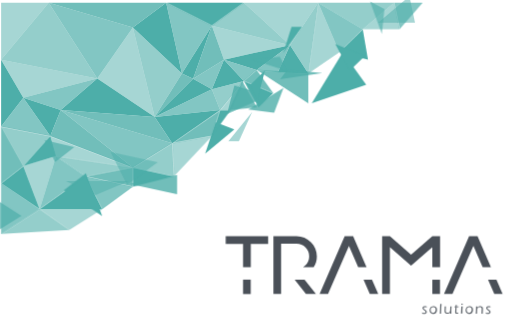
t = 0.00 s
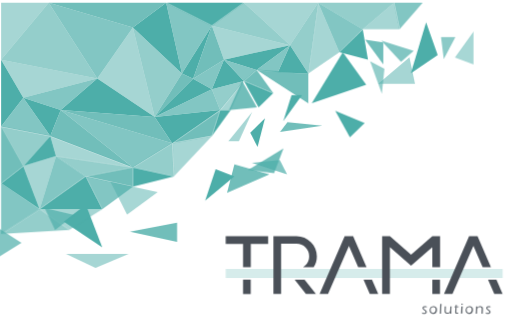
t = 1.00 s
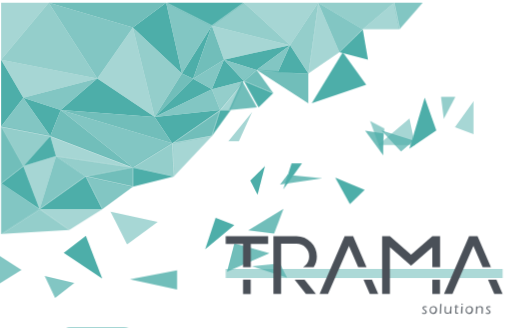
t = 2.00 s
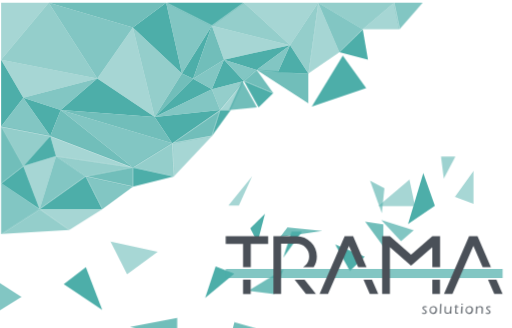
t = 3.00 s
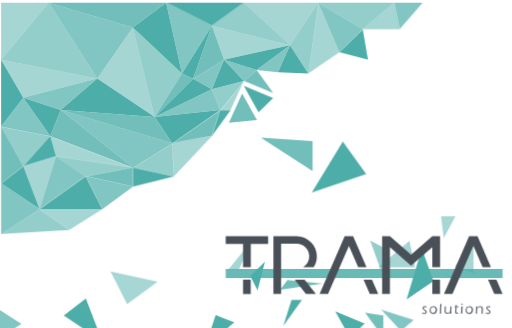
t = 4.00 s
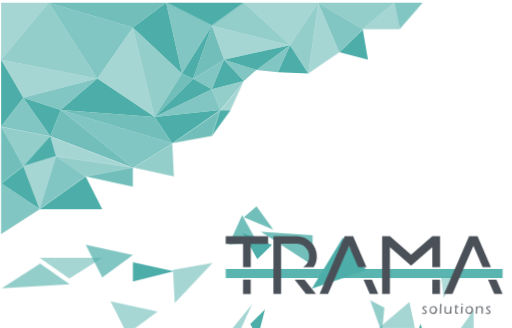
t = 5.00 s

The animated SVG that drew these frames (rendered in a browser with its animation timeline set to each time). Animation: 68 CSS @keyframes rules; one cycle of 6.00 s, repeats indefinitely.

<svg version="1.1" id="el_zJgQno11C" xmlns="http://www.w3.org/2000/svg" xmlns:xlink="http://www.w3.org/1999/xlink" x="0px" y="0px" viewBox="0 0 600 384" style="enable-background:new 0 0 600 384;" xml:space="preserve"><style>@-webkit-keyframes el_txWBNfq8roX_9_-ROWvLe_Animation{75.56%{-webkit-transform: translate(0px, 0px) translate(0px, 0px) translate(0px, 0px);transform: translate(0px, 0px) translate(0px, 0px) translate(0px, 0px);}100%{-webkit-transform: translate(0px, 0px) translate(0px, 0px) translate(2px, 200px);transform: translate(0px, 0px) translate(0px, 0px) translate(2px, 200px);}0%{-webkit-transform: translate(0px, 0px) translate(0px, 0px) translate(0px, 0px);transform: translate(0px, 0px) translate(0px, 0px) translate(0px, 0px);}}@keyframes el_txWBNfq8roX_9_-ROWvLe_Animation{75.56%{-webkit-transform: translate(0px, 0px) translate(0px, 0px) translate(0px, 0px);transform: translate(0px, 0px) translate(0px, 0px) translate(0px, 0px);}100%{-webkit-transform: translate(0px, 0px) translate(0px, 0px) translate(2px, 200px);transform: translate(0px, 0px) translate(0px, 0px) translate(2px, 200px);}0%{-webkit-transform: translate(0px, 0px) translate(0px, 0px) translate(0px, 0px);transform: translate(0px, 0px) translate(0px, 0px) translate(0px, 0px);}}@-webkit-keyframes el_z1z-SKY2wRO_Cs0y3u6jl_Animation{70%{-webkit-transform: translate(0px, 0px) translate(0px, 0px) translate(0px, 0px);transform: translate(0px, 0px) translate(0px, 0px) translate(0px, 0px);}73.33%{-webkit-transform: translate(0px, 0px) translate(0px, 0px) translate(0px, 1px);transform: translate(0px, 0px) translate(0px, 0px) translate(0px, 1px);}100%{-webkit-transform: translate(0px, 0px) translate(0px, 0px) translate(0px, 150px);transform: translate(0px, 0px) translate(0px, 0px) translate(0px, 150px);}0%{-webkit-transform: translate(0px, 0px) translate(0px, 0px) translate(0px, 0px);transform: translate(0px, 0px) translate(0px, 0px) translate(0px, 0px);}}@keyframes el_z1z-SKY2wRO_Cs0y3u6jl_Animation{70%{-webkit-transform: translate(0px, 0px) translate(0px, 0px) translate(0px, 0px);transform: translate(0px, 0px) translate(0px, 0px) translate(0px, 0px);}73.33%{-webkit-transform: translate(0px, 0px) translate(0px, 0px) translate(0px, 1px);transform: translate(0px, 0px) translate(0px, 0px) translate(0px, 1px);}100%{-webkit-transform: translate(0px, 0px) translate(0px, 0px) translate(0px, 150px);transform: translate(0px, 0px) translate(0px, 0px) translate(0px, 150px);}0%{-webkit-transform: translate(0px, 0px) translate(0px, 0px) translate(0px, 0px);transform: translate(0px, 0px) translate(0px, 0px) translate(0px, 0px);}}@-webkit-keyframes el_KOC9d-tteBs_t-Lbtt8da_Animation{72.22%{-webkit-transform: translate(0px, 0px) translate(0px, 0px) translate(0px, 0px);transform: translate(0px, 0px) translate(0px, 0px) translate(0px, 0px);}100%{-webkit-transform: translate(0px, 0px) translate(0px, 0px) translate(0px, 200px);transform: translate(0px, 0px) translate(0px, 0px) translate(0px, 200px);}0%{-webkit-transform: translate(0px, 0px) translate(0px, 0px) translate(0px, 0px);transform: translate(0px, 0px) translate(0px, 0px) translate(0px, 0px);}}@keyframes el_KOC9d-tteBs_t-Lbtt8da_Animation{72.22%{-webkit-transform: translate(0px, 0px) translate(0px, 0px) translate(0px, 0px);transform: translate(0px, 0px) translate(0px, 0px) translate(0px, 0px);}100%{-webkit-transform: translate(0px, 0px) translate(0px, 0px) translate(0px, 200px);transform: translate(0px, 0px) translate(0px, 0px) translate(0px, 200px);}0%{-webkit-transform: translate(0px, 0px) translate(0px, 0px) translate(0px, 0px);transform: translate(0px, 0px) translate(0px, 0px) translate(0px, 0px);}}@-webkit-keyframes el_n97iEUnjyyf_r0u6_dMBo_Animation{70%{-webkit-transform: translate(0px, 0px) translate(0px, 0px) translate(0px, 0px);transform: translate(0px, 0px) translate(0px, 0px) translate(0px, 0px);}100%{-webkit-transform: translate(0px, 0px) translate(0px, 0px) translate(0px, 250px);transform: translate(0px, 0px) translate(0px, 0px) translate(0px, 250px);}0%{-webkit-transform: translate(0px, 0px) translate(0px, 0px) translate(0px, 0px);transform: translate(0px, 0px) translate(0px, 0px) translate(0px, 0px);}}@keyframes el_n97iEUnjyyf_r0u6_dMBo_Animation{70%{-webkit-transform: translate(0px, 0px) translate(0px, 0px) translate(0px, 0px);transform: translate(0px, 0px) translate(0px, 0px) translate(0px, 0px);}100%{-webkit-transform: translate(0px, 0px) translate(0px, 0px) translate(0px, 250px);transform: translate(0px, 0px) translate(0px, 0px) translate(0px, 250px);}0%{-webkit-transform: translate(0px, 0px) translate(0px, 0px) translate(0px, 0px);transform: translate(0px, 0px) translate(0px, 0px) translate(0px, 0px);}}@-webkit-keyframes el_m_777JBygAN_le0ME86H7_Animation{68.89%{-webkit-transform: translate(0px, 0px) translate(0px, 0px) translate(0px, 0px);transform: translate(0px, 0px) translate(0px, 0px) translate(0px, 0px);}100%{-webkit-transform: translate(0px, 0px) translate(0px, 0px) translate(2px, 320px);transform: translate(0px, 0px) translate(0px, 0px) translate(2px, 320px);}0%{-webkit-transform: translate(0px, 0px) translate(0px, 0px) translate(0px, 0px);transform: translate(0px, 0px) translate(0px, 0px) translate(0px, 0px);}}@keyframes el_m_777JBygAN_le0ME86H7_Animation{68.89%{-webkit-transform: translate(0px, 0px) translate(0px, 0px) translate(0px, 0px);transform: translate(0px, 0px) translate(0px, 0px) translate(0px, 0px);}100%{-webkit-transform: translate(0px, 0px) translate(0px, 0px) translate(2px, 320px);transform: translate(0px, 0px) translate(0px, 0px) translate(2px, 320px);}0%{-webkit-transform: translate(0px, 0px) translate(0px, 0px) translate(0px, 0px);transform: translate(0px, 0px) translate(0px, 0px) translate(0px, 0px);}}@-webkit-keyframes el_IEjgaHY8vfV_nijWeQEJj_Animation{66.67%{-webkit-transform: translate(0px, 0px) translate(0px, 0px) translate(0px, 0px);transform: translate(0px, 0px) translate(0px, 0px) translate(0px, 0px);}100%{-webkit-transform: translate(0px, 0px) translate(0px, 0px) translate(0px, 320px);transform: translate(0px, 0px) translate(0px, 0px) translate(0px, 320px);}0%{-webkit-transform: translate(0px, 0px) translate(0px, 0px) translate(0px, 0px);transform: translate(0px, 0px) translate(0px, 0px) translate(0px, 0px);}}@keyframes el_IEjgaHY8vfV_nijWeQEJj_Animation{66.67%{-webkit-transform: translate(0px, 0px) translate(0px, 0px) translate(0px, 0px);transform: translate(0px, 0px) translate(0px, 0px) translate(0px, 0px);}100%{-webkit-transform: translate(0px, 0px) translate(0px, 0px) translate(0px, 320px);transform: translate(0px, 0px) translate(0px, 0px) translate(0px, 320px);}0%{-webkit-transform: translate(0px, 0px) translate(0px, 0px) translate(0px, 0px);transform: translate(0px, 0px) translate(0px, 0px) translate(0px, 0px);}}@-webkit-keyframes el_-VjTxGTsWUu_sh5L67rAD_Animation{66.11%{-webkit-transform: translate(0px, 0px) translate(0px, 0px) translate(0px, 0px);transform: translate(0px, 0px) translate(0px, 0px) translate(0px, 0px);}100%{-webkit-transform: translate(0px, 0px) translate(0px, 0px) translate(-3px, 350px);transform: translate(0px, 0px) translate(0px, 0px) translate(-3px, 350px);}0%{-webkit-transform: translate(0px, 0px) translate(0px, 0px) translate(0px, 0px);transform: translate(0px, 0px) translate(0px, 0px) translate(0px, 0px);}}@keyframes el_-VjTxGTsWUu_sh5L67rAD_Animation{66.11%{-webkit-transform: translate(0px, 0px) translate(0px, 0px) translate(0px, 0px);transform: translate(0px, 0px) translate(0px, 0px) translate(0px, 0px);}100%{-webkit-transform: translate(0px, 0px) translate(0px, 0px) translate(-3px, 350px);transform: translate(0px, 0px) translate(0px, 0px) translate(-3px, 350px);}0%{-webkit-transform: translate(0px, 0px) translate(0px, 0px) translate(0px, 0px);transform: translate(0px, 0px) translate(0px, 0px) translate(0px, 0px);}}@-webkit-keyframes el_XLuRumSoBK2_a9nZeVzfh_Animation{65%{-webkit-transform: translate(0px, 0px) translate(0px, 0px) translate(-2px, 0px);transform: translate(0px, 0px) translate(0px, 0px) translate(-2px, 0px);}66.11%{-webkit-transform: translate(0px, 0px) translate(0px, 0px) translate(-2px, 10px);transform: translate(0px, 0px) translate(0px, 0px) translate(-2px, 10px);}100%{-webkit-transform: translate(0px, 0px) translate(0px, 0px) translate(-2px, 300px);transform: translate(0px, 0px) translate(0px, 0px) translate(-2px, 300px);}0%{-webkit-transform: translate(0px, 0px) translate(0px, 0px) translate(-2px, 0px);transform: translate(0px, 0px) translate(0px, 0px) translate(-2px, 0px);}}@keyframes el_XLuRumSoBK2_a9nZeVzfh_Animation{65%{-webkit-transform: translate(0px, 0px) translate(0px, 0px) translate(-2px, 0px);transform: translate(0px, 0px) translate(0px, 0px) translate(-2px, 0px);}66.11%{-webkit-transform: translate(0px, 0px) translate(0px, 0px) translate(-2px, 10px);transform: translate(0px, 0px) translate(0px, 0px) translate(-2px, 10px);}100%{-webkit-transform: translate(0px, 0px) translate(0px, 0px) translate(-2px, 300px);transform: translate(0px, 0px) translate(0px, 0px) translate(-2px, 300px);}0%{-webkit-transform: translate(0px, 0px) translate(0px, 0px) translate(-2px, 0px);transform: translate(0px, 0px) translate(0px, 0px) translate(-2px, 0px);}}@-webkit-keyframes el_pI_3hT7VCCs_DnAE8_cu0_Animation{54.44%{-webkit-transform: translate(0px, 0px) translate(0px, 0px) translate(0px, 0px);transform: translate(0px, 0px) translate(0px, 0px) translate(0px, 0px);}55.56%{-webkit-transform: translate(0px, 0px) translate(0px, 0px) translate(5px, 6px);transform: translate(0px, 0px) translate(0px, 0px) translate(5px, 6px);}100%{-webkit-transform: translate(0px, 0px) translate(0px, 0px) translate(5px, 300px);transform: translate(0px, 0px) translate(0px, 0px) translate(5px, 300px);}0%{-webkit-transform: translate(0px, 0px) translate(0px, 0px) translate(0px, 0px);transform: translate(0px, 0px) translate(0px, 0px) translate(0px, 0px);}}@keyframes el_pI_3hT7VCCs_DnAE8_cu0_Animation{54.44%{-webkit-transform: translate(0px, 0px) translate(0px, 0px) translate(0px, 0px);transform: translate(0px, 0px) translate(0px, 0px) translate(0px, 0px);}55.56%{-webkit-transform: translate(0px, 0px) translate(0px, 0px) translate(5px, 6px);transform: translate(0px, 0px) translate(0px, 0px) translate(5px, 6px);}100%{-webkit-transform: translate(0px, 0px) translate(0px, 0px) translate(5px, 300px);transform: translate(0px, 0px) translate(0px, 0px) translate(5px, 300px);}0%{-webkit-transform: translate(0px, 0px) translate(0px, 0px) translate(0px, 0px);transform: translate(0px, 0px) translate(0px, 0px) translate(0px, 0px);}}@-webkit-keyframes el_iobGAHCeNaQ_QeDrdHqmY_Animation{33.33%{-webkit-transform: translate(0px, 0px) translate(0px, 0px) translate(0px, 0px);transform: translate(0px, 0px) translate(0px, 0px) translate(0px, 0px);}55.00%{-webkit-transform: translate(0px, 0px) translate(0px, 0px) translate(0px, 98px);transform: translate(0px, 0px) translate(0px, 0px) translate(0px, 98px);}100%{-webkit-transform: translate(0px, 0px) translate(0px, 0px) translate(0px, 300px);transform: translate(0px, 0px) translate(0px, 0px) translate(0px, 300px);}0%{-webkit-transform: translate(0px, 0px) translate(0px, 0px) translate(0px, 0px);transform: translate(0px, 0px) translate(0px, 0px) translate(0px, 0px);}}@keyframes el_iobGAHCeNaQ_QeDrdHqmY_Animation{33.33%{-webkit-transform: translate(0px, 0px) translate(0px, 0px) translate(0px, 0px);transform: translate(0px, 0px) translate(0px, 0px) translate(0px, 0px);}55.00%{-webkit-transform: translate(0px, 0px) translate(0px, 0px) translate(0px, 98px);transform: translate(0px, 0px) translate(0px, 0px) translate(0px, 98px);}100%{-webkit-transform: translate(0px, 0px) translate(0px, 0px) translate(0px, 300px);transform: translate(0px, 0px) translate(0px, 0px) translate(0px, 300px);}0%{-webkit-transform: translate(0px, 0px) translate(0px, 0px) translate(0px, 0px);transform: translate(0px, 0px) translate(0px, 0px) translate(0px, 0px);}}@-webkit-keyframes el_teL4iZHDIuU_Yd-SVFwbm_Animation{47.78%{-webkit-transform: translate(0px, 0px) translate(0px, 0px) translate(4px, 0px);transform: translate(0px, 0px) translate(0px, 0px) translate(4px, 0px);}50.56%{-webkit-transform: translate(0px, 0px) translate(0px, 0px) translate(4px, 5px);transform: translate(0px, 0px) translate(0px, 0px) translate(4px, 5px);}52.22%{-webkit-transform: translate(0px, 0px) translate(0px, 0px) translate(4px, 7px);transform: translate(0px, 0px) translate(0px, 0px) translate(4px, 7px);}100%{-webkit-transform: translate(0px, 0px) translate(0px, 0px) translate(4px, 330px);transform: translate(0px, 0px) translate(0px, 0px) translate(4px, 330px);}0%{-webkit-transform: translate(0px, 0px) translate(0px, 0px) translate(4px, 0px);transform: translate(0px, 0px) translate(0px, 0px) translate(4px, 0px);}}@keyframes el_teL4iZHDIuU_Yd-SVFwbm_Animation{47.78%{-webkit-transform: translate(0px, 0px) translate(0px, 0px) translate(4px, 0px);transform: translate(0px, 0px) translate(0px, 0px) translate(4px, 0px);}50.56%{-webkit-transform: translate(0px, 0px) translate(0px, 0px) translate(4px, 5px);transform: translate(0px, 0px) translate(0px, 0px) translate(4px, 5px);}52.22%{-webkit-transform: translate(0px, 0px) translate(0px, 0px) translate(4px, 7px);transform: translate(0px, 0px) translate(0px, 0px) translate(4px, 7px);}100%{-webkit-transform: translate(0px, 0px) translate(0px, 0px) translate(4px, 330px);transform: translate(0px, 0px) translate(0px, 0px) translate(4px, 330px);}0%{-webkit-transform: translate(0px, 0px) translate(0px, 0px) translate(4px, 0px);transform: translate(0px, 0px) translate(0px, 0px) translate(4px, 0px);}}@-webkit-keyframes el_bQEySYTygPD_54etswde4_Animation{0%{-webkit-transform: translate(0px, 0px) translate(0px, 0px) translate(0px, -250px);transform: translate(0px, 0px) translate(0px, 0px) translate(0px, -250px);}100%{-webkit-transform: translate(0px, 0px) translate(0px, 0px) translate(0px, 390px);transform: translate(0px, 0px) translate(0px, 0px) translate(0px, 390px);}}@keyframes el_bQEySYTygPD_54etswde4_Animation{0%{-webkit-transform: translate(0px, 0px) translate(0px, 0px) translate(0px, -250px);transform: translate(0px, 0px) translate(0px, 0px) translate(0px, -250px);}100%{-webkit-transform: translate(0px, 0px) translate(0px, 0px) translate(0px, 390px);transform: translate(0px, 0px) translate(0px, 0px) translate(0px, 390px);}}@-webkit-keyframes el_7ceGmbhwqma_nihssDnMD_Animation{0%{-webkit-transform: translate(0px, 0px) translate(0px, 0px) translate(0px, -200px);transform: translate(0px, 0px) translate(0px, 0px) translate(0px, -200px);}87.22%{-webkit-transform: translate(0px, 0px) translate(0px, 0px) translate(0px, 350px);transform: translate(0px, 0px) translate(0px, 0px) translate(0px, 350px);}100%{-webkit-transform: translate(0px, 0px) translate(0px, 0px) translate(0px, 350px);transform: translate(0px, 0px) translate(0px, 0px) translate(0px, 350px);}}@keyframes el_7ceGmbhwqma_nihssDnMD_Animation{0%{-webkit-transform: translate(0px, 0px) translate(0px, 0px) translate(0px, -200px);transform: translate(0px, 0px) translate(0px, 0px) translate(0px, -200px);}87.22%{-webkit-transform: translate(0px, 0px) translate(0px, 0px) translate(0px, 350px);transform: translate(0px, 0px) translate(0px, 0px) translate(0px, 350px);}100%{-webkit-transform: translate(0px, 0px) translate(0px, 0px) translate(0px, 350px);transform: translate(0px, 0px) translate(0px, 0px) translate(0px, 350px);}}@-webkit-keyframes el_CWGDA2okq1z_CxrsVf-7i_Animation{0%{-webkit-transform: translate(0px, 0px) translate(0px, 0px) translate(-30px, -160px);transform: translate(0px, 0px) translate(0px, 0px) translate(-30px, -160px);}100%{-webkit-transform: translate(0px, 0px) translate(0px, 0px) translate(-30px, 320px);transform: translate(0px, 0px) translate(0px, 0px) translate(-30px, 320px);}}@keyframes el_CWGDA2okq1z_CxrsVf-7i_Animation{0%{-webkit-transform: translate(0px, 0px) translate(0px, 0px) translate(-30px, -160px);transform: translate(0px, 0px) translate(0px, 0px) translate(-30px, -160px);}100%{-webkit-transform: translate(0px, 0px) translate(0px, 0px) translate(-30px, 320px);transform: translate(0px, 0px) translate(0px, 0px) translate(-30px, 320px);}}@-webkit-keyframes el_17C1-IUYHIy_d40z-AhvX_Animation{0%{-webkit-transform: translate(0px, 0px) translate(0px, 0px) translate(-100px, -130px);transform: translate(0px, 0px) translate(0px, 0px) translate(-100px, -130px);}81.67%{-webkit-transform: translate(0px, 0px) translate(0px, 0px) translate(-100px, 260px);transform: translate(0px, 0px) translate(0px, 0px) translate(-100px, 260px);}100%{-webkit-transform: translate(0px, 0px) translate(0px, 0px) translate(-100px, 260px);transform: translate(0px, 0px) translate(0px, 0px) translate(-100px, 260px);}}@keyframes el_17C1-IUYHIy_d40z-AhvX_Animation{0%{-webkit-transform: translate(0px, 0px) translate(0px, 0px) translate(-100px, -130px);transform: translate(0px, 0px) translate(0px, 0px) translate(-100px, -130px);}81.67%{-webkit-transform: translate(0px, 0px) translate(0px, 0px) translate(-100px, 260px);transform: translate(0px, 0px) translate(0px, 0px) translate(-100px, 260px);}100%{-webkit-transform: translate(0px, 0px) translate(0px, 0px) translate(-100px, 260px);transform: translate(0px, 0px) translate(0px, 0px) translate(-100px, 260px);}}@-webkit-keyframes el_z--AeC30sht_gf2-60xnL_Animation{0%{-webkit-transform: translate(0px, 0px) translate(0px, 0px) translate(0px, -120px);transform: translate(0px, 0px) translate(0px, 0px) translate(0px, -120px);}72.22%{-webkit-transform: translate(0px, 0px) translate(0px, 0px) translate(0px, 250px);transform: translate(0px, 0px) translate(0px, 0px) translate(0px, 250px);}100%{-webkit-transform: translate(0px, 0px) translate(0px, 0px) translate(0px, 250px);transform: translate(0px, 0px) translate(0px, 0px) translate(0px, 250px);}}@keyframes el_z--AeC30sht_gf2-60xnL_Animation{0%{-webkit-transform: translate(0px, 0px) translate(0px, 0px) translate(0px, -120px);transform: translate(0px, 0px) translate(0px, 0px) translate(0px, -120px);}72.22%{-webkit-transform: translate(0px, 0px) translate(0px, 0px) translate(0px, 250px);transform: translate(0px, 0px) translate(0px, 0px) translate(0px, 250px);}100%{-webkit-transform: translate(0px, 0px) translate(0px, 0px) translate(0px, 250px);transform: translate(0px, 0px) translate(0px, 0px) translate(0px, 250px);}}@-webkit-keyframes el_SbjsoweaEA1_2jCMxpdgM_Animation{0%{-webkit-transform: translate(0px, 0px) translate(0px, 0px) translate(-60px, -60px);transform: translate(0px, 0px) translate(0px, 0px) translate(-60px, -60px);}92.22%{-webkit-transform: translate(0px, 0px) translate(0px, 0px) translate(-60px, 250px);transform: translate(0px, 0px) translate(0px, 0px) translate(-60px, 250px);}100%{-webkit-transform: translate(0px, 0px) translate(0px, 0px) translate(-60px, 250px);transform: translate(0px, 0px) translate(0px, 0px) translate(-60px, 250px);}}@keyframes el_SbjsoweaEA1_2jCMxpdgM_Animation{0%{-webkit-transform: translate(0px, 0px) translate(0px, 0px) translate(-60px, -60px);transform: translate(0px, 0px) translate(0px, 0px) translate(-60px, -60px);}92.22%{-webkit-transform: translate(0px, 0px) translate(0px, 0px) translate(-60px, 250px);transform: translate(0px, 0px) translate(0px, 0px) translate(-60px, 250px);}100%{-webkit-transform: translate(0px, 0px) translate(0px, 0px) translate(-60px, 250px);transform: translate(0px, 0px) translate(0px, 0px) translate(-60px, 250px);}}@-webkit-keyframes el_4n99zEqjdag_iIn-snQiX_Animation{0%{-webkit-transform: translate(0px, 0px) translate(0px, 0px) translate(0px, -120px);transform: translate(0px, 0px) translate(0px, 0px) translate(0px, -120px);}57.78%{-webkit-transform: translate(0px, 0px) translate(0px, 0px) translate(0px, 300px);transform: translate(0px, 0px) translate(0px, 0px) translate(0px, 300px);}100%{-webkit-transform: translate(0px, 0px) translate(0px, 0px) translate(0px, 300px);transform: translate(0px, 0px) translate(0px, 0px) translate(0px, 300px);}}@keyframes el_4n99zEqjdag_iIn-snQiX_Animation{0%{-webkit-transform: translate(0px, 0px) translate(0px, 0px) translate(0px, -120px);transform: translate(0px, 0px) translate(0px, 0px) translate(0px, -120px);}57.78%{-webkit-transform: translate(0px, 0px) translate(0px, 0px) translate(0px, 300px);transform: translate(0px, 0px) translate(0px, 0px) translate(0px, 300px);}100%{-webkit-transform: translate(0px, 0px) translate(0px, 0px) translate(0px, 300px);transform: translate(0px, 0px) translate(0px, 0px) translate(0px, 300px);}}@-webkit-keyframes el_hn5_DSjtJtv_gX8K7qFUj_Animation{0%{-webkit-transform: translate(0px, 0px) translate(0px, 0px) translate(0px, -120px);transform: translate(0px, 0px) translate(0px, 0px) translate(0px, -120px);}66.67%{-webkit-transform: translate(0px, 0px) translate(0px, 0px) translate(0px, 250px);transform: translate(0px, 0px) translate(0px, 0px) translate(0px, 250px);}100%{-webkit-transform: translate(0px, 0px) translate(0px, 0px) translate(0px, 250px);transform: translate(0px, 0px) translate(0px, 0px) translate(0px, 250px);}}@keyframes el_hn5_DSjtJtv_gX8K7qFUj_Animation{0%{-webkit-transform: translate(0px, 0px) translate(0px, 0px) translate(0px, -120px);transform: translate(0px, 0px) translate(0px, 0px) translate(0px, -120px);}66.67%{-webkit-transform: translate(0px, 0px) translate(0px, 0px) translate(0px, 250px);transform: translate(0px, 0px) translate(0px, 0px) translate(0px, 250px);}100%{-webkit-transform: translate(0px, 0px) translate(0px, 0px) translate(0px, 250px);transform: translate(0px, 0px) translate(0px, 0px) translate(0px, 250px);}}@-webkit-keyframes el_01r6hM_rCy8_d9ia6HYkn_Animation{0%{-webkit-transform: translate(0px, 0px) translate(0px, 0px) translate(-38px, -60px);transform: translate(0px, 0px) translate(0px, 0px) translate(-38px, -60px);}100%{-webkit-transform: translate(0px, 0px) translate(0px, 0px) translate(-38px, 130px);transform: translate(0px, 0px) translate(0px, 0px) translate(-38px, 130px);}}@keyframes el_01r6hM_rCy8_d9ia6HYkn_Animation{0%{-webkit-transform: translate(0px, 0px) translate(0px, 0px) translate(-38px, -60px);transform: translate(0px, 0px) translate(0px, 0px) translate(-38px, -60px);}100%{-webkit-transform: translate(0px, 0px) translate(0px, 0px) translate(-38px, 130px);transform: translate(0px, 0px) translate(0px, 0px) translate(-38px, 130px);}}@-webkit-keyframes el_tXCZcYvJQXk_y59Tx5tAT_Animation{0%{-webkit-transform: translate(0px, 0px) translate(0px, 0px) translate(0px, -70px);transform: translate(0px, 0px) translate(0px, 0px) translate(0px, -70px);}100%{-webkit-transform: translate(0px, 0px) translate(0px, 0px) translate(0px, 150px);transform: translate(0px, 0px) translate(0px, 0px) translate(0px, 150px);}}@keyframes el_tXCZcYvJQXk_y59Tx5tAT_Animation{0%{-webkit-transform: translate(0px, 0px) translate(0px, 0px) translate(0px, -70px);transform: translate(0px, 0px) translate(0px, 0px) translate(0px, -70px);}100%{-webkit-transform: translate(0px, 0px) translate(0px, 0px) translate(0px, 150px);transform: translate(0px, 0px) translate(0px, 0px) translate(0px, 150px);}}@-webkit-keyframes el_5h6lPZKxNnG_IqMUZpxJ1_Animation{0%{-webkit-transform: translate(0px, 0px) translate(0px, 0px) translate(-30px, -60px);transform: translate(0px, 0px) translate(0px, 0px) translate(-30px, -60px);}100%{-webkit-transform: translate(0px, 0px) translate(0px, 0px) translate(-30px, 150px);transform: translate(0px, 0px) translate(0px, 0px) translate(-30px, 150px);}}@keyframes el_5h6lPZKxNnG_IqMUZpxJ1_Animation{0%{-webkit-transform: translate(0px, 0px) translate(0px, 0px) translate(-30px, -60px);transform: translate(0px, 0px) translate(0px, 0px) translate(-30px, -60px);}100%{-webkit-transform: translate(0px, 0px) translate(0px, 0px) translate(-30px, 150px);transform: translate(0px, 0px) translate(0px, 0px) translate(-30px, 150px);}}@-webkit-keyframes el_q1TdirOObVX_LRNKHgoki_Animation{0%{-webkit-transform: translate(0px, 0px) translate(0px, 0px) translate(-50px, -85px);transform: translate(0px, 0px) translate(0px, 0px) translate(-50px, -85px);}100%{-webkit-transform: translate(0px, 0px) translate(0px, 0px) translate(-50px, 250px);transform: translate(0px, 0px) translate(0px, 0px) translate(-50px, 250px);}}@keyframes el_q1TdirOObVX_LRNKHgoki_Animation{0%{-webkit-transform: translate(0px, 0px) translate(0px, 0px) translate(-50px, -85px);transform: translate(0px, 0px) translate(0px, 0px) translate(-50px, -85px);}100%{-webkit-transform: translate(0px, 0px) translate(0px, 0px) translate(-50px, 250px);transform: translate(0px, 0px) translate(0px, 0px) translate(-50px, 250px);}}@-webkit-keyframes el_iujBkIvxvJ8_-a69tDrHG_Animation{0.56%{-webkit-transform: translate(0px, 0px) translate(0px, 0px) translate(0px, -40px);transform: translate(0px, 0px) translate(0px, 0px) translate(0px, -40px);}100%{-webkit-transform: translate(0px, 0px) translate(0px, 0px) translate(0px, 300px);transform: translate(0px, 0px) translate(0px, 0px) translate(0px, 300px);}0%{-webkit-transform: translate(0px, 0px) translate(0px, 0px) translate(0px, -40px);transform: translate(0px, 0px) translate(0px, 0px) translate(0px, -40px);}}@keyframes el_iujBkIvxvJ8_-a69tDrHG_Animation{0.56%{-webkit-transform: translate(0px, 0px) translate(0px, 0px) translate(0px, -40px);transform: translate(0px, 0px) translate(0px, 0px) translate(0px, -40px);}100%{-webkit-transform: translate(0px, 0px) translate(0px, 0px) translate(0px, 300px);transform: translate(0px, 0px) translate(0px, 0px) translate(0px, 300px);}0%{-webkit-transform: translate(0px, 0px) translate(0px, 0px) translate(0px, -40px);transform: translate(0px, 0px) translate(0px, 0px) translate(0px, -40px);}}@-webkit-keyframes el_cZUQn_zy0vR_E63G3X0sR_Animation{0%{-webkit-transform: translate(0px, 0px) translate(0px, 0px) translate(0px, -45px);transform: translate(0px, 0px) translate(0px, 0px) translate(0px, -45px);}100%{-webkit-transform: translate(0px, 0px) translate(0px, 0px) translate(0px, 380px);transform: translate(0px, 0px) translate(0px, 0px) translate(0px, 380px);}}@keyframes el_cZUQn_zy0vR_E63G3X0sR_Animation{0%{-webkit-transform: translate(0px, 0px) translate(0px, 0px) translate(0px, -45px);transform: translate(0px, 0px) translate(0px, 0px) translate(0px, -45px);}100%{-webkit-transform: translate(0px, 0px) translate(0px, 0px) translate(0px, 380px);transform: translate(0px, 0px) translate(0px, 0px) translate(0px, 380px);}}@-webkit-keyframes el_XXIdD8k_zIP_lpXcKZgud_Animation{0%{-webkit-transform: translate(0px, 0px) translate(0px, 0px) translate(0px, -50px);transform: translate(0px, 0px) translate(0px, 0px) translate(0px, -50px);}100%{-webkit-transform: translate(0px, 0px) translate(0px, 0px) translate(0px, 320px);transform: translate(0px, 0px) translate(0px, 0px) translate(0px, 320px);}}@keyframes el_XXIdD8k_zIP_lpXcKZgud_Animation{0%{-webkit-transform: translate(0px, 0px) translate(0px, 0px) translate(0px, -50px);transform: translate(0px, 0px) translate(0px, 0px) translate(0px, -50px);}100%{-webkit-transform: translate(0px, 0px) translate(0px, 0px) translate(0px, 320px);transform: translate(0px, 0px) translate(0px, 0px) translate(0px, 320px);}}@-webkit-keyframes el_Mrj93n5qIhY_FlkI5BJ7g_Animation{0%{-webkit-transform: translate(0px, 0px) translate(0px, 0px) translate(0px, -100px);transform: translate(0px, 0px) translate(0px, 0px) translate(0px, -100px);}100%{-webkit-transform: translate(0px, 0px) translate(0px, 0px) translate(0px, 320px);transform: translate(0px, 0px) translate(0px, 0px) translate(0px, 320px);}}@keyframes el_Mrj93n5qIhY_FlkI5BJ7g_Animation{0%{-webkit-transform: translate(0px, 0px) translate(0px, 0px) translate(0px, -100px);transform: translate(0px, 0px) translate(0px, 0px) translate(0px, -100px);}100%{-webkit-transform: translate(0px, 0px) translate(0px, 0px) translate(0px, 320px);transform: translate(0px, 0px) translate(0px, 0px) translate(0px, 320px);}}@-webkit-keyframes el_f36-vTsUQWa_iSbsPS_re_Animation{0%{-webkit-transform: translate(0px, 0px) translate(0px, 0px) translate(0px, -90px);transform: translate(0px, 0px) translate(0px, 0px) translate(0px, -90px);}100%{-webkit-transform: translate(0px, 0px) translate(0px, 0px) translate(0px, 380px);transform: translate(0px, 0px) translate(0px, 0px) translate(0px, 380px);}}@keyframes el_f36-vTsUQWa_iSbsPS_re_Animation{0%{-webkit-transform: translate(0px, 0px) translate(0px, 0px) translate(0px, -90px);transform: translate(0px, 0px) translate(0px, 0px) translate(0px, -90px);}100%{-webkit-transform: translate(0px, 0px) translate(0px, 0px) translate(0px, 380px);transform: translate(0px, 0px) translate(0px, 0px) translate(0px, 380px);}}@-webkit-keyframes el_gHz2t5VCChF_cOKrB797t_Animation{0%{-webkit-transform: translate(0px, 0px) translate(0px, 0px) translate(-20px, -80px);transform: translate(0px, 0px) translate(0px, 0px) translate(-20px, -80px);}100%{-webkit-transform: translate(0px, 0px) translate(0px, 0px) translate(-20px, 350px);transform: translate(0px, 0px) translate(0px, 0px) translate(-20px, 350px);}}@keyframes el_gHz2t5VCChF_cOKrB797t_Animation{0%{-webkit-transform: translate(0px, 0px) translate(0px, 0px) translate(-20px, -80px);transform: translate(0px, 0px) translate(0px, 0px) translate(-20px, -80px);}100%{-webkit-transform: translate(0px, 0px) translate(0px, 0px) translate(-20px, 350px);transform: translate(0px, 0px) translate(0px, 0px) translate(-20px, 350px);}}@-webkit-keyframes el_Z6lcYZqtGo5_Animation{0%{opacity: 0;}50%{opacity: 0.7;}52.78%{opacity: 0.4;}55.56%{opacity: 0.8;}100%{opacity: 1;}}@keyframes el_Z6lcYZqtGo5_Animation{0%{opacity: 0;}50%{opacity: 0.7;}52.78%{opacity: 0.4;}55.56%{opacity: 0.8;}100%{opacity: 1;}}@-webkit-keyframes el_sLm8w9OGVdk_PuaocSwkf_Animation{0%{-webkit-transform: translate(0px, 0px) translate(0px, 0px) translate(-50px, -210px);transform: translate(0px, 0px) translate(0px, 0px) translate(-50px, -210px);}100%{-webkit-transform: translate(0px, 0px) translate(0px, 0px) translate(-60px, 320px);transform: translate(0px, 0px) translate(0px, 0px) translate(-60px, 320px);}}@keyframes el_sLm8w9OGVdk_PuaocSwkf_Animation{0%{-webkit-transform: translate(0px, 0px) translate(0px, 0px) translate(-50px, -210px);transform: translate(0px, 0px) translate(0px, 0px) translate(-50px, -210px);}100%{-webkit-transform: translate(0px, 0px) translate(0px, 0px) translate(-60px, 320px);transform: translate(0px, 0px) translate(0px, 0px) translate(-60px, 320px);}}@-webkit-keyframes el_Wf6tgWpILY__8liZwks7F_Animation{0%{-webkit-transform: translate(0px, 0px) translate(0px, 0px) translate(0px, -140px);transform: translate(0px, 0px) translate(0px, 0px) translate(0px, -140px);}100%{-webkit-transform: translate(0px, 0px) translate(0px, 0px) translate(0px, 350px);transform: translate(0px, 0px) translate(0px, 0px) translate(0px, 350px);}}@keyframes el_Wf6tgWpILY__8liZwks7F_Animation{0%{-webkit-transform: translate(0px, 0px) translate(0px, 0px) translate(0px, -140px);transform: translate(0px, 0px) translate(0px, 0px) translate(0px, -140px);}100%{-webkit-transform: translate(0px, 0px) translate(0px, 0px) translate(0px, 350px);transform: translate(0px, 0px) translate(0px, 0px) translate(0px, 350px);}}@-webkit-keyframes el_Q3deoNZkqAa_Animation{0%{opacity: 0.7;}100%{opacity: 0.4;}}@keyframes el_Q3deoNZkqAa_Animation{0%{opacity: 0.7;}100%{opacity: 0.4;}}@-webkit-keyframes el_Q3deoNZkqAa_ntwc2aWpO_Animation{0%{-webkit-transform: translate(0px, 0px) translate(0px, 0px) translate(0px, -70px);transform: translate(0px, 0px) translate(0px, 0px) translate(0px, -70px);}100%{-webkit-transform: translate(0px, 0px) translate(0px, 0px) translate(0px, 350px);transform: translate(0px, 0px) translate(0px, 0px) translate(0px, 350px);}}@keyframes el_Q3deoNZkqAa_ntwc2aWpO_Animation{0%{-webkit-transform: translate(0px, 0px) translate(0px, 0px) translate(0px, -70px);transform: translate(0px, 0px) translate(0px, 0px) translate(0px, -70px);}100%{-webkit-transform: translate(0px, 0px) translate(0px, 0px) translate(0px, 350px);transform: translate(0px, 0px) translate(0px, 0px) translate(0px, 350px);}}#el_zJgQno11C *{-webkit-animation-duration: 6s;animation-duration: 6s;-webkit-animation-iteration-count: infinite;animation-iteration-count: infinite;-webkit-animation-timing-function: cubic-bezier(0, 0, 1, 1);animation-timing-function: cubic-bezier(0, 0, 1, 1);}#el_ohy30VDg65{opacity: 0.5;fill: #4DAEA9;}#el_G5nN9cVM2w{opacity: 0.6;fill: #4DAEA9;}#el_qmbiCebVQa{opacity: 0.7;fill: #4DAEA9;}#el_eUV3RAI23g{opacity: 0.8;fill: #4DAEA9;}#el_yaUldqhIpa{fill: #4DAEA9;}#el_C1x-I5meuL{opacity: 0.7;fill: #4DAEA9;}#el_MBmqcmoc0n{opacity: 0.6;fill: #4DAEA9;}#el__OY8PBUxZJ{opacity: 0.5;fill: #4DAEA9;}#el_xeZPsKTJTo{fill: #4DAEA9;}#el_nWlDZEnyl0{opacity: 0.7;fill: #4DAEA9;}#el_h9W0Wpgi1q{opacity: 0.5;fill: #4DAEA9;}#el_EkGRN2j_kX{fill: #4DAEA9;}#el_rEe6DCHklb{opacity: 0.7;fill: #4DAEA9;}#el_KgiiS4uoeU{fill: #4DAEA9;}#el_lr6RGOitenk{opacity: 0.8;fill: #4DAEA9;}#el_dQu377pfPfh{opacity: 0.7;fill: #4DAEA9;}#el_gWOlT5Sd0Ic{opacity: 0.8;fill: #4DAEA9;}#el__yPbOjKgSvw{fill: #4DAEA9;}#el_05y6i_iIOxS{opacity: 0.7;fill: #4DAEA9;}#el_LfYun0xMKgj{opacity: 0.6;fill: #4DAEA9;}#el_t3IVLeHKmPm{fill: #4DAEA9;}#el_kdgE8Z-ftgG{opacity: 0.7;fill: #4DAEA9;}#el_KIu2zEZjTgA{fill: #4DAEA9;}#el_frjwFAbnUjn{opacity: 0.8;fill: #4DAEA9;}#el_nxROi64qyBa{fill: #4DAEA9;}#el_s_GZy9BAuOg{opacity: 0.8;fill: #4DAEA9;}#el_zDlrYBFzCyK{opacity: 0.5;fill: #4DAEA9;}#el_PNZ2B7cowNg{opacity: 0.6;fill: #4DAEA9;}#el_hYmPm0uhtY7{opacity: 0.5;fill: #4DAEA9;}#el_HR9Y4bXTlEe{opacity: 0.6;fill: #4DAEA9;}#el_OVBYDl5c3os{fill: #4DAEA9;}#el_D5VkjLmhZFF{opacity: 0.7;fill: #4DAEA9;}#el_ZO0eJHna552{fill: #4DAEA9;}#el_KBx08tmQggP{opacity: 0.7;fill: #4DAEA9;}#el_7ceGmbhwqma{opacity: 0.7;fill: #4DAEA9;}#el_IEjgaHY8vfV{opacity: 0.8;fill: #4DAEA9;}#el_XXIdD8k_zIP{opacity: 0.8;fill: #4DAEA9;}#el_hn5_DSjtJtv{opacity: 0.8;fill: #4DAEA9;}#el_cZUQn_zy0vR{opacity: 0.8;fill: #4DAEA9;}#el_Wf6tgWpILY_{opacity: 0.7;fill: #4DAEA9;}#el_iujBkIvxvJ8{fill: #4DAEA9;}#el_pI_3hT7VCCs{opacity: 0.8;fill: #4DAEA9;}#el_bQEySYTygPD{opacity: 0.8;fill: #4DAEA9;}#el_RI2JZFvPo5q{opacity: 0.5;fill: #4DAEA9;}#el_3UGVkjbDhEi{opacity: 0.7;fill: #4DAEA9;}#el_gCmRzjREIXh{opacity: 0.6;fill: #4DAEA9;}#el_C5NnPLi1VBM{opacity: 0.5;fill: #4DAEA9;}#el_gHz2t5VCChF{opacity: 0.5;fill: #4DAEA9;}#el_jJCVtwG0Bhc{fill: #4DAEA9;}#el_Mrj93n5qIhY{opacity: 0.6;fill: #4DAEA9;}#el_teL4iZHDIuU{fill: #4DAEA9;}#el_sLm8w9OGVdk{fill: #4DAEA9;}#el_qucWGa4EJkN{opacity: 0.7;fill: #4DAEA9;}#el_Q3deoNZkqAa{opacity: 0.7;fill: #4DAEA9;-webkit-animation-name: el_Q3deoNZkqAa_Animation;animation-name: el_Q3deoNZkqAa_Animation;}#el_-VjTxGTsWUu{fill: #4DAEA9;}#el_f36-vTsUQWa{fill: #4DAEA9;}#el_SbjsoweaEA1{fill: #4DAEA9;}#el_4n99zEqjdag{opacity: 0.7;fill: #4DAEA9;}#el_XLuRumSoBK2{opacity: 0.8;fill: #4DAEA9;}#el_8RgF3e9Y5Kc{opacity: 0.5;fill: #4DAEA9;}#el_iobGAHCeNaQ{opacity: 0.5;fill: #4DAEA9;}#el_7LBl-TasCw_{fill: #4DAEA9;}#el_CWGDA2okq1z{fill: #4DAEA9;}#el_me-dXUwN8Iq{opacity: 0.8;fill: #4DAEA9;}#el_m_777JBygAN{opacity: 0.5;fill: #4DAEA9;}#el_uf_m3Men2xJ{opacity: 0.6;fill: #4DAEA9;}#el_n97iEUnjyyf{fill: #4DAEA9;}#el_JeHOWLPNNe4{opacity: 0.8;fill: #4DAEA9;}#el_q1TdirOObVX{opacity: 0.8;fill: #4DAEA9;}#el_TtQMiHRlw5d{opacity: 0.6;fill: #4DAEA9;}#el_Oz-8zqIyfBr{opacity: 0.7;fill: #4DAEA9;}#el_HcB6JwHVw33{opacity: 0.5;fill: #4DAEA9;}#el_vCCqCMw9Olc{fill: #4DAEA9;}#el_tXCZcYvJQXk{fill: #4DAEA9;}#el_VJ5P8Z86G5r{opacity: 0.7;fill: #4DAEA9;}#el_01r6hM_rCy8{opacity: 0.7;fill: #4DAEA9;}#el_txWBNfq8roX{opacity: 0.6;fill: #4DAEA9;}#el_z1z-SKY2wRO{opacity: 0.5;fill: #4DAEA9;}#el_z--AeC30sht{opacity: 0.5;fill: #4DAEA9;}#el_RkSZyS2DXqg{fill: #4DAEA9;}#el_KOC9d-tteBs{opacity: 0.7;fill: #4DAEA9;}#el_17C1-IUYHIy{opacity: 0.7;fill: #4DAEA9;}#el_5h6lPZKxNnG{opacity: 0.7;fill: #4DAEA9;}#el_OBw9KmhEE4Z{opacity: 0.5;fill: #4DAEA9;}#el_iT6XaNYupKY{fill: #4DAEA9;}#el_wizOLZL1AlQ{opacity: 0.6;fill: #4DAEA9;}#el_jNMV7bzHgG3{opacity: 0.8;fill: #4DAEA9;}#el_ioKpdje5P-I{fill: #4DAEA9;}#el_Z6lcYZqtGo5{fill: #4DAEA9;-webkit-animation-name: el_Z6lcYZqtGo5_Animation;animation-name: el_Z6lcYZqtGo5_Animation;}#el_eBkwE3Q17qY{fill: #4A5058;}#el_J4ecesO5uK-{fill: #4A5058;}#el_rp-XFucAQ-Y{fill: #4A5058;}#el_4xybblS-L0X{fill: #4A5058;}#el_puQC64az0xF{fill: #4A5058;}#el_CvFk9Dxp7Tg{fill: #4A5058;}#el_GR2ZHX565_2{fill: #4A5058;}#el_-QwQC9yqWHd{fill: #4A5058;}#el_Mr3-XdHJnBz{fill: #4A5058;}#el_7UXSarvG5cf{fill: #4A5058;}#el_Cr-vSbVkZ-C{fill: #5B6168;}#el_xtev0u9bsTW{fill: #5B6168;}#el_gB49X_Yn65-{fill: #5B6168;}#el_5-M-AYsO3nf{fill: #5B6168;}#el_RepxjorkS2s{fill: #5B6168;}#el_iqpWH0hCHWO{fill: #5B6168;}#el__P7o_s3QpBv{fill: #5B6168;}#el_NZibb8fOmuy{fill: #5B6168;}#el_EXMinS194qC{fill: #5B6168;}#el_Q3deoNZkqAa_ntwc2aWpO{-webkit-animation-name: el_Q3deoNZkqAa_ntwc2aWpO_Animation;animation-name: el_Q3deoNZkqAa_ntwc2aWpO_Animation;}#el_Wf6tgWpILY__8liZwks7F{opacity: 0.7;-webkit-animation-name: el_Wf6tgWpILY__8liZwks7F_Animation;animation-name: el_Wf6tgWpILY__8liZwks7F_Animation;}#el_sLm8w9OGVdk_PuaocSwkf{-webkit-animation-name: el_sLm8w9OGVdk_PuaocSwkf_Animation;animation-name: el_sLm8w9OGVdk_PuaocSwkf_Animation;}#el_gHz2t5VCChF_cOKrB797t{-webkit-animation-name: el_gHz2t5VCChF_cOKrB797t_Animation;animation-name: el_gHz2t5VCChF_cOKrB797t_Animation;}#el_f36-vTsUQWa_iSbsPS_re{-webkit-animation-name: el_f36-vTsUQWa_iSbsPS_re_Animation;animation-name: el_f36-vTsUQWa_iSbsPS_re_Animation;}#el_Mrj93n5qIhY_FlkI5BJ7g{-webkit-animation-name: el_Mrj93n5qIhY_FlkI5BJ7g_Animation;animation-name: el_Mrj93n5qIhY_FlkI5BJ7g_Animation;}#el_XXIdD8k_zIP_lpXcKZgud{-webkit-animation-name: el_XXIdD8k_zIP_lpXcKZgud_Animation;animation-name: el_XXIdD8k_zIP_lpXcKZgud_Animation;}#el_cZUQn_zy0vR_E63G3X0sR{-webkit-animation-name: el_cZUQn_zy0vR_E63G3X0sR_Animation;animation-name: el_cZUQn_zy0vR_E63G3X0sR_Animation;}#el_iujBkIvxvJ8_-a69tDrHG{-webkit-animation-name: el_iujBkIvxvJ8_-a69tDrHG_Animation;animation-name: el_iujBkIvxvJ8_-a69tDrHG_Animation;}#el_q1TdirOObVX_LRNKHgoki{-webkit-animation-name: el_q1TdirOObVX_LRNKHgoki_Animation;animation-name: el_q1TdirOObVX_LRNKHgoki_Animation;}#el_5h6lPZKxNnG_IqMUZpxJ1{opacity: 0.7;-webkit-animation-name: el_5h6lPZKxNnG_IqMUZpxJ1_Animation;animation-name: el_5h6lPZKxNnG_IqMUZpxJ1_Animation;}#el_tXCZcYvJQXk_y59Tx5tAT{-webkit-animation-name: el_tXCZcYvJQXk_y59Tx5tAT_Animation;animation-name: el_tXCZcYvJQXk_y59Tx5tAT_Animation;}#el_01r6hM_rCy8_d9ia6HYkn{-webkit-animation-name: el_01r6hM_rCy8_d9ia6HYkn_Animation;animation-name: el_01r6hM_rCy8_d9ia6HYkn_Animation;}#el_hn5_DSjtJtv_gX8K7qFUj{-webkit-animation-name: el_hn5_DSjtJtv_gX8K7qFUj_Animation;animation-name: el_hn5_DSjtJtv_gX8K7qFUj_Animation;}#el_4n99zEqjdag_iIn-snQiX{-webkit-animation-name: el_4n99zEqjdag_iIn-snQiX_Animation;animation-name: el_4n99zEqjdag_iIn-snQiX_Animation;}#el_SbjsoweaEA1_2jCMxpdgM{-webkit-animation-name: el_SbjsoweaEA1_2jCMxpdgM_Animation;animation-name: el_SbjsoweaEA1_2jCMxpdgM_Animation;}#el_z--AeC30sht_gf2-60xnL{-webkit-animation-name: el_z--AeC30sht_gf2-60xnL_Animation;animation-name: el_z--AeC30sht_gf2-60xnL_Animation;}#el_17C1-IUYHIy_d40z-AhvX{-webkit-animation-name: el_17C1-IUYHIy_d40z-AhvX_Animation;animation-name: el_17C1-IUYHIy_d40z-AhvX_Animation;}#el_CWGDA2okq1z_CxrsVf-7i{-webkit-animation-name: el_CWGDA2okq1z_CxrsVf-7i_Animation;animation-name: el_CWGDA2okq1z_CxrsVf-7i_Animation;}#el_7ceGmbhwqma_nihssDnMD{-webkit-animation-name: el_7ceGmbhwqma_nihssDnMD_Animation;animation-name: el_7ceGmbhwqma_nihssDnMD_Animation;}#el_bQEySYTygPD_54etswde4{-webkit-animation-name: el_bQEySYTygPD_54etswde4_Animation;animation-name: el_bQEySYTygPD_54etswde4_Animation;}#el_teL4iZHDIuU_Yd-SVFwbm{-webkit-animation-name: el_teL4iZHDIuU_Yd-SVFwbm_Animation;animation-name: el_teL4iZHDIuU_Yd-SVFwbm_Animation;}#el_iobGAHCeNaQ_QeDrdHqmY{-webkit-animation-name: el_iobGAHCeNaQ_QeDrdHqmY_Animation;animation-name: el_iobGAHCeNaQ_QeDrdHqmY_Animation;}#el_pI_3hT7VCCs_DnAE8_cu0{-webkit-animation-name: el_pI_3hT7VCCs_DnAE8_cu0_Animation;animation-name: el_pI_3hT7VCCs_DnAE8_cu0_Animation;}#el_XLuRumSoBK2_a9nZeVzfh{-webkit-animation-name: el_XLuRumSoBK2_a9nZeVzfh_Animation;animation-name: el_XLuRumSoBK2_a9nZeVzfh_Animation;}#el_-VjTxGTsWUu_sh5L67rAD{-webkit-animation-name: el_-VjTxGTsWUu_sh5L67rAD_Animation;animation-name: el_-VjTxGTsWUu_sh5L67rAD_Animation;}#el_IEjgaHY8vfV_nijWeQEJj{-webkit-animation-name: el_IEjgaHY8vfV_nijWeQEJj_Animation;animation-name: el_IEjgaHY8vfV_nijWeQEJj_Animation;}#el_m_777JBygAN_le0ME86H7{-webkit-animation-name: el_m_777JBygAN_le0ME86H7_Animation;animation-name: el_m_777JBygAN_le0ME86H7_Animation;}#el_n97iEUnjyyf_r0u6_dMBo{-webkit-animation-name: el_n97iEUnjyyf_r0u6_dMBo_Animation;animation-name: el_n97iEUnjyyf_r0u6_dMBo_Animation;}#el_KOC9d-tteBs_t-Lbtt8da{-webkit-animation-name: el_KOC9d-tteBs_t-Lbtt8da_Animation;animation-name: el_KOC9d-tteBs_t-Lbtt8da_Animation;}#el_z1z-SKY2wRO_Cs0y3u6jl{-webkit-animation-name: el_z1z-SKY2wRO_Cs0y3u6jl_Animation;animation-name: el_z1z-SKY2wRO_Cs0y3u6jl_Animation;}#el_txWBNfq8roX_9_-ROWvLe{-webkit-animation-name: el_txWBNfq8roX_9_-ROWvLe_Animation;animation-name: el_txWBNfq8roX_9_-ROWvLe_Animation;}</style>

<g id="el_Blhe0L9ZBg">
	<polygon id="el_ohy30VDg65" points="57.1,3 1.3,69.7 1.3,3 &#9;"/>
	<polygon id="el_G5nN9cVM2w" points="57.1,3 1.3,69.7 114,91.8 &#9;"/>
	<polygon id="el_qmbiCebVQa" points="57.1,3 155.7,32 114,91.8 &#9;"/>
	<polygon id="el_eUV3RAI23g" points="57.1,3 155.7,32 194.7,3 &#9;"/>
	<polygon id="el_yaUldqhIpa" points="213.2,85.8 155.7,32 194.7,3 &#9;"/>
	<polygon id="el_C1x-I5meuL" points="213.2,85.8 248.3,29.9 194.7,3 &#9;"/>
	<polygon id="el_MBmqcmoc0n" points="213.2,85.8 155.7,32 181.3,137 &#9;"/>
	<polygon id="el__OY8PBUxZJ" points="114,91.8 155.7,32 181.3,137 &#9;"/>
	<polygon id="el_xeZPsKTJTo" points="114,91.8 71.2,128.8 181.3,137 &#9;"/>
	<polygon id="el_nWlDZEnyl0" points="114,91.8 71.2,128.8 27.3,114.4 &#9;"/>
	<polygon id="el_h9W0Wpgi1q" points="114,91.8 1.3,69.7 27.3,114.4 &#9;"/>
	<polygon id="el_EkGRN2j_kX" points="1.3,148 1.3,69.7 27.3,114.4 &#9;"/>
	<polygon id="el_rEe6DCHklb" points="1.3,148 58.9,159.2 27.3,114.4 &#9;"/>
	<polygon id="el_KgiiS4uoeU" points="71.2,128.8 58.9,159.2 27.3,114.4 &#9;"/>
	<polygon id="el_lr6RGOitenk" points="71.2,128.8 58.9,159.2 155.7,196 &#9;"/>
	<polygon id="el_dQu377pfPfh" points="71.2,128.8 201.8,167.6 155.7,196 &#9;"/>
	<polygon id="el_gWOlT5Sd0Ic" points="71.2,128.8 201.8,167.6 181.3,137 &#9;"/>
	<polygon id="el__yPbOjKgSvw" points="257.9,128.8 201.8,167.6 181.3,137 &#9;"/>
	<polygon id="el_05y6i_iIOxS" points="257.9,128.8 248.3,104.3 181.3,137 &#9;"/>
	<polygon id="el_LfYun0xMKgj" points="257.9,128.8 248.3,104.3 285.7,94.6 &#9;"/>
	<polygon id="el_t3IVLeHKmPm" points="262.5,69.7 248.3,104.3 285.7,94.6 &#9;"/>
	<polygon id="el_kdgE8Z-ftgG" points="262.5,69.7 248.3,104.3 226.3,92.1 &#9;"/>
	<polygon id="el_KIu2zEZjTgA" points="181.3,137 248.3,104.3 226.3,92.1 &#9;"/>
	<polygon id="el_frjwFAbnUjn" points="181.3,137 213.2,85.8 226.3,92.1 &#9;"/>
	<polygon id="el_nxROi64qyBa" points="248.3,29.9 213.2,85.8 226.3,92.1 &#9;"/>
	<polygon id="el_s_GZy9BAuOg" points="248.3,29.9 262.5,69.7 226.3,92.1 &#9;"/>
	<polygon id="el_zDlrYBFzCyK" points="248.3,29.9 262.5,69.7 339.9,52.7 &#9;"/>
	<polygon id="el_PNZ2B7cowNg" points="248.3,29.9 285.7,3 339.9,52.7 &#9;"/>
	<polygon id="el_hYmPm0uhtY7" points="372.9,3 285.7,3 339.9,52.7 &#9;"/>
	<polygon id="el_HR9Y4bXTlEe" points="372.9,3 361.3,85.8 339.9,52.7 &#9;"/>
	<polygon id="el_OVBYDl5c3os" points="325.7,84.5 361.3,85.8 339.9,52.7 &#9;"/>
	<polygon id="el_D5VkjLmhZFF" points="325.7,84.5 300.6,81.7 339.9,52.7 &#9;"/>
	<polygon id="el_ZO0eJHna552" points="262.5,69.7 300.6,81.7 339.9,52.7 &#9;"/>
	<polygon id="el_KBx08tmQggP" points="262.5,69.7 300.6,81.7 285.7,94.6 &#9;"/>
	<g id="el_7ceGmbhwqma_nihssDnMD" data-animator-group="true" data-animator-type="0"><polygon id="el_7ceGmbhwqma" points="446.7,142.4 484.8,154.4 469.9,167.3 &#9;"/></g>
	<g id="el_IEjgaHY8vfV_nijWeQEJj" data-animator-group="true" data-animator-type="0"><polygon id="el_IEjgaHY8vfV" points="320.2,108.9 300.6,81.7 285.7,94.6 &#9;"/></g>
	<g id="el_XXIdD8k_zIP_lpXcKZgud" data-animator-group="true" data-animator-type="0"><polygon id="el_XXIdD8k_zIP" points="336.8,131.4 328.1,142.6 377.8,135.4 &#9;"/></g>
	<g id="el_hn5_DSjtJtv_gX8K7qFUj" data-animator-group="true" data-animator-type="0"><polygon id="el_hn5_DSjtJtv" points="274.7,219.9 266,253.4 315.8,231.7 &#9;"/></g>
	<g id="el_cZUQn_zy0vR_E63G3X0sR" data-animator-group="true" data-animator-type="0"><polygon id="el_cZUQn_zy0vR" points="321.2,176.9 332.2,147.9 290.9,173.1 &#9;"/></g>
	<g id="el_Wf6tgWpILY__8liZwks7F" data-animator-group="true" data-animator-type="0"><polygon id="el_Wf6tgWpILY_" points="554.9,95.1 533,125.4 554.9,133.8 &#9;"/></g>
	<g id="el_iujBkIvxvJ8_-a69tDrHG" data-animator-group="true" data-animator-type="0"><polygon id="el_iujBkIvxvJ8" points="240.4,219.9 252.7,183.1 274.6,191.5 &#9;"/></g>
	<g id="el_pI_3hT7VCCs_DnAE8_cu0" data-animator-group="true" data-animator-type="0"><polygon id="el_pI_3hT7VCCs" points="361.3,85.8 300.6,81.7 361.3,120.7 &#9;"/></g>
	<g id="el_bQEySYTygPD_54etswde4" data-animator-group="true" data-animator-type="0"><polygon id="el_bQEySYTygPD" points="449.2,192.7 427.9,189.7 449.2,218.6 &#9;"/></g>
	<polygon id="el_RI2JZFvPo5q" points="361.3,85.8 397.7,61 372.9,3 &#9;"/>
	<polygon id="el_3UGVkjbDhEi" points="425.1,34.2 397.7,61 372.9,3 &#9;"/>
	<polygon id="el_gCmRzjREIXh" points="425.1,34.2 461.7,3 372.9,3 &#9;"/>
	<polygon id="el_C5NnPLi1VBM" points="425.1,34.2 461.7,3 468.2,34.2 &#9;"/>
	<g id="el_gHz2t5VCChF_cOKrB797t" data-animator-group="true" data-animator-type="0"><polygon id="el_gHz2t5VCChF" points="463.2,106.4 499.8,75.2 506.3,106.4 &#9;"/></g>
	<polygon id="el_jJCVtwG0Bhc" points="425.1,34.2 431.2,69.7 397.7,61 &#9;"/>
	<g id="el_Mrj93n5qIhY_FlkI5BJ7g" data-animator-group="true" data-animator-type="0"><polygon id="el_Mrj93n5qIhY" points="447.5,139.8 450.5,110.3 433.7,101.6 &#9;"/></g>
	<g id="el_teL4iZHDIuU_Yd-SVFwbm" data-animator-group="true" data-animator-type="0"><polygon id="el_teL4iZHDIuU" points="425.1,99.2 361.3,120.7 397.7,61 &#9;"/></g>
	<g id="el_sLm8w9OGVdk_PuaocSwkf" data-animator-group="true" data-animator-type="0"><polygon id="el_sLm8w9OGVdk" points="564.6,185.9 533.1,207.4 551,147.7 &#9;"/></g>
	<polygon id="el_qucWGa4EJkN" points="495.3,3 461.7,3 468.2,34.2 &#9;"/>
	<g id="el_Q3deoNZkqAa_ntwc2aWpO" data-animator-group="true" data-animator-type="0"><polygon id="el_Q3deoNZkqAa" points="533.6,43.4 516.8,43.4 520,69.2 &#9;"/></g>
	<g id="el_-VjTxGTsWUu_sh5L67rAD" data-animator-group="true" data-animator-type="0"><polygon id="el_-VjTxGTsWUu" points="320.2,108.9 303,125.6 285.7,94.6 &#9;"/></g>
	<g id="el_f36-vTsUQWa_iSbsPS_re" data-animator-group="true" data-animator-type="0"><polygon id="el_f36-vTsUQWa" points="427.3,155.6 410,172.4 392.8,141.4 &#9;"/></g>
	<g id="el_SbjsoweaEA1_2jCMxpdgM" data-animator-group="true" data-animator-type="0"><polygon id="el_SbjsoweaEA1" points="370.5,142.4 353.3,159.2 361.8,176 &#9;"/></g>
	<g id="el_4n99zEqjdag_iIn-snQiX" data-animator-group="true" data-animator-type="0"><polygon id="el_4n99zEqjdag" points="295.1,189.6 327.9,186.3 336.4,203.1 &#9;"/></g>
	<g id="el_XLuRumSoBK2_a9nZeVzfh" data-animator-group="true" data-animator-type="0"><polygon id="el_XLuRumSoBK2" points="270.2,128.8 303,125.6 285.7,94.6 &#9;"/></g>
	<polygon id="el_8RgF3e9Y5Kc" points="270.2,128.8 257.9,128.8 285.7,94.6 &#9;"/>
	<g id="el_iobGAHCeNaQ_QeDrdHqmY" data-animator-group="true" data-animator-type="0"><polygon id="el_iobGAHCeNaQ" points="279.9,165.3 267.6,165.3 295.4,131.1 &#9;"/></g>
	<polygon id="el_7LBl-TasCw_" points="270.2,128.8 257.9,128.8 248.3,159.2 &#9;"/>
	<g id="el_CWGDA2okq1z_CxrsVf-7i" data-animator-group="true" data-animator-type="0"><polygon id="el_CWGDA2okq1z" points="383.8,191.4 371.6,191.4 361.9,221.7 &#9;"/></g>
	<polygon id="el_me-dXUwN8Iq" points="201.8,167.6 257.9,128.8 248.3,159.2 &#9;"/>
	<g id="el_m_777JBygAN_le0ME86H7" data-animator-group="true" data-animator-type="0"><polygon id="el_m_777JBygAN" points="201.8,167.6 203.8,206.6 248.3,159.2 &#9;"/></g>
	<polygon id="el_uf_m3Men2xJ" points="201.8,167.6 203.8,206.6 155.7,196 &#9;"/>
	<g id="el_n97iEUnjyyf_r0u6_dMBo" data-animator-group="true" data-animator-type="0"><polygon id="el_n97iEUnjyyf" points="155.7,218.6 203.8,206.6 155.7,196 &#9;"/></g>
	<polygon id="el_JeHOWLPNNe4" points="155.7,218.6 100.4,206.6 155.7,196 &#9;"/>
	<g id="el_q1TdirOObVX_LRNKHgoki" data-animator-group="true" data-animator-type="0"><polygon id="el_q1TdirOObVX" points="257.5,312.4 202.2,300.3 257.5,289.8 &#9;"/></g>
	<polygon id="el_TtQMiHRlw5d" points="65.6,182.9 100.4,206.6 155.7,196 &#9;"/>
	<polygon id="el_Oz-8zqIyfBr" points="65.6,182.9 100.4,206.6 46.4,245 &#9;"/>
	<polygon id="el_HcB6JwHVw33" points="65.6,182.9 27.3,194.7 46.4,245 &#9;"/>
	<polygon id="el_vCCqCMw9Olc" points="1.3,214.7 27.3,194.7 46.4,245 &#9;"/>
	<g id="el_tXCZcYvJQXk_y59Tx5tAT" data-animator-group="true" data-animator-type="0"><polygon id="el_tXCZcYvJQXk" points="74.7,292.8 100.6,272.9 119.8,323.1 &#9;"/></g>
	<polygon id="el_VJ5P8Z86G5r" points="1.3,214.7 1.3,274 46.4,245 &#9;"/>
	<g id="el_01r6hM_rCy8_d9ia6HYkn" data-animator-group="true" data-animator-type="0"><polygon id="el_01r6hM_rCy8" points="35.3,294.8 35.3,329.9 63.1,312.7 &#9;"/></g>
	<g id="el_txWBNfq8roX_9_-ROWvLe" data-animator-group="true" data-animator-type="0"><polygon id="el_txWBNfq8roX" points="81.1,269.2 1.3,274 46.4,245 &#9;"/></g>
	<g id="el_z1z-SKY2wRO_Cs0y3u6jl" data-animator-group="true" data-animator-type="0"><polygon id="el_z1z-SKY2wRO" points="81.1,269.2 119.8,245 46.4,245 &#9;"/></g>
	<g id="el_z--AeC30sht_gf2-60xnL" data-animator-group="true" data-animator-type="0"><polygon id="el_z--AeC30sht" points="111.9,348.4 150.7,332 77.3,332 &#9;"/></g>
	<polygon id="el_RkSZyS2DXqg" points="100.4,206.6 119.8,245 46.4,245 &#9;"/>
	<g id="el_KOC9d-tteBs_t-Lbtt8da" data-animator-group="true" data-animator-type="0"><polygon id="el_KOC9d-tteBs" points="100.4,206.6 119.8,245 155.7,218.6 &#9;"/></g>
	<g id="el_17C1-IUYHIy_d40z-AhvX" data-animator-group="true" data-animator-type="0"><polygon id="el_17C1-IUYHIy" points="152.4,294 164.6,319.8 187.1,302.1 &#9;"/></g>
	<g id="el_5h6lPZKxNnG_IqMUZpxJ1" data-animator-group="true" data-animator-type="0"><polygon id="el_5h6lPZKxNnG" points="159.5,237.9 178.9,276.3 214.8,249.9 &#9;"/></g>
	<polygon id="el_OBw9KmhEE4Z" points="65.6,182.9 58.9,159.2 155.7,196 &#9;"/>
	<polygon id="el_iT6XaNYupKY" points="65.6,182.9 58.9,159.2 27.3,194.7 &#9;"/>
	<polygon id="el_wizOLZL1AlQ" points="1.3,148 58.9,159.2 27.3,194.7 &#9;"/>
	<polygon id="el_jNMV7bzHgG3" points="1.3,148 1.3,214.7 27.3,194.7 &#9;"/>
	<polygon id="el_ioKpdje5P-I" points="248.3,29.9 285.7,3 194.7,3 &#9;"/>
</g>
<g id="el_78L8H6Dmk_9">
	<g id="el_b1jsQl1mILZ">
		<rect id="el_Z6lcYZqtGo5" x="264.5" y="315" width="324.5" height="10.6"/>
		<path id="el_eBkwE3Q17qY" d="M358,289.8c2.9,2.9,4.3,6.3,4.3,10.4c0,4.1-1.4,7.5-4.3,10.4c-0.9,0.9-1.8,1.6-2.9,2.3h12.5&#10;&#9;&#9;&#9;c2.5-3.8,3.7-8,3.7-12.7c0-6.6-2.4-12.1-7-16.7c-4.6-4.6-10.2-7-16.8-7h-27.1v67.8h9v-58.8h18.1C351.7,285.6,355.2,287,358,289.8z&#10;&#9;&#9;&#9;"/>
		<polygon id="el_J4ecesO5uK-" points="345.3,327.6 358.5,344.4 370.2,344.4 356.9,327.6 &#9;&#9;"/>
		<polygon id="el_rp-XFucAQ-Y" points="429.5,312.9 413.8,276.5 403.9,276.5 374.5,344.4 384.4,344.4 408.9,287.9 &#10;&#9;&#9;&#9;419.7,312.9 &#9;&#9;"/>
		<polygon id="el_4xybblS-L0X" points="426,327.6 433.3,344.4 443.2,344.4 435.9,327.6 &#9;&#9;"/>
		<polygon id="el_puQC64az0xF" points="506.6,312.9 515.7,312.9 515.7,276.5 506.6,276.5 481.7,298.3 456.9,276.5 &#10;&#9;&#9;&#9;447.8,276.5 447.8,344.4 456.9,344.4 456.9,289.4 481.7,311.1 506.6,289.4 &#9;&#9;"/>
		<rect id="el_CvFk9Dxp7Tg" x="506.6" y="327.6" width="9" height="16.7"/>
		<polygon id="el_GR2ZHX565_2" points="575.3,312.9 559.6,276.5 549.7,276.5 520.3,344.4 530.2,344.4 554.7,287.9 &#10;&#9;&#9;&#9;554.8,288 554.8,287.9 565.6,312.9 &#9;&#9;"/>
		<polygon id="el_-QwQC9yqWHd" points="571.9,327.6 579.2,344.4 589,344.4 581.7,327.6 &#9;&#9;"/>
		<g id="el_jMxgfwei4b4">
			<polygon id="el_Mr3-XdHJnBz" points="264.5,276.5 264.5,285.6 284.8,285.6 284.8,313 293.9,313 293.9,285.6 314.2,285.6 &#10;&#9;&#9;&#9;&#9;314.2,276.5 &#9;&#9;&#9;"/>
			<rect id="el_7UXSarvG5cf" x="284.8" y="327.5" width="9" height="16.9"/>
		</g>
	</g>
	<g id="el_L-8uSvR7wnB">
		<path d="M494.6,367.2l0-0.6c0-0.1,0-0.3-0.1-0.6c0.9,0.4,1.7,0.6,2.4,0.6c0.4,0,0.7,0,1-0.2s0.5-0.2,0.6-0.4&#10;&#9;&#9;&#9;s0.2-0.4,0.2-0.6c0-0.1,0-0.2-0.1-0.4s-0.1-0.2-0.2-0.3c-0.1-0.1-0.2-0.2-0.3-0.4c-0.1-0.1-0.4-0.4-0.9-0.7&#10;&#9;&#9;&#9;c-0.5-0.4-0.8-0.6-1-0.9s-0.4-0.4-0.6-0.6c-0.2-0.2-0.3-0.4-0.4-0.7c-0.1-0.2-0.1-0.4-0.1-0.7c0-0.4,0.1-0.7,0.3-1&#10;&#9;&#9;&#9;c0.2-0.3,0.6-0.6,1-0.8c0.4-0.2,0.9-0.2,1.5-0.2c0.6,0,1.4,0.1,2.1,0.2c0,0.4,0,0.8,0.1,1.2c-0.6-0.3-1.2-0.4-1.9-0.4&#10;&#9;&#9;&#9;c-0.3,0-0.6,0-0.9,0.1s-0.5,0.2-0.6,0.4c-0.1,0.2-0.2,0.4-0.2,0.6c0,0.1,0,0.3,0.1,0.4s0.1,0.3,0.2,0.4c0.1,0.1,0.3,0.3,0.4,0.4&#10;&#9;&#9;&#9;c0.2,0.1,0.5,0.4,1,0.8c0.5,0.4,0.8,0.7,1,0.9c0.2,0.2,0.3,0.4,0.5,0.6c0.1,0.2,0.2,0.4,0.3,0.6s0.1,0.4,0.1,0.6&#10;&#9;&#9;&#9;c0,0.4-0.1,0.8-0.3,1.1c-0.2,0.3-0.6,0.6-1,0.8c-0.5,0.2-1,0.3-1.5,0.3c-0.2,0-0.5,0-0.8,0c-0.3,0-0.6-0.1-0.8-0.1&#10;&#9;&#9;&#9;S494.9,367.2,494.6,367.2z" id="el_Cr-vSbVkZ-C"/>
		<path d="M507.8,358.6c0.6,0,1.1,0.1,1.7,0.3c0.5,0.2,1,0.4,1.4,0.8c0.4,0.4,0.7,0.8,0.9,1.4c0.2,0.6,0.3,1.1,0.3,1.8&#10;&#9;&#9;&#9;c0,0.7-0.1,1.3-0.3,1.9c-0.2,0.6-0.5,1.1-0.9,1.6c-0.4,0.4-0.9,0.7-1.4,0.9s-1.2,0.3-1.8,0.3c-0.6,0-1.2-0.1-1.7-0.3&#10;&#9;&#9;&#9;c-0.5-0.2-1-0.5-1.4-0.8c-0.4-0.4-0.7-0.8-0.9-1.4c-0.2-0.6-0.3-1.1-0.3-1.7c0-0.9,0.2-1.7,0.6-2.5c0.4-0.7,0.9-1.3,1.6-1.6&#10;&#9;&#9;&#9;C506.2,358.8,506.9,358.6,507.8,358.6z M507.7,359.7c-0.6,0-1.1,0.1-1.6,0.4c-0.5,0.3-0.8,0.7-1.1,1.3c-0.2,0.6-0.3,1.2-0.3,1.9&#10;&#9;&#9;&#9;c0,0.6,0.1,1.1,0.3,1.6c0.2,0.5,0.5,0.9,0.9,1.1c0.4,0.3,1,0.4,1.6,0.4c0.4,0,0.8-0.1,1.2-0.2c0.4-0.1,0.7-0.4,1-0.7&#10;&#9;&#9;&#9;s0.5-0.7,0.6-1.2c0.1-0.5,0.2-1,0.2-1.5c0-0.5-0.1-1-0.2-1.4c-0.1-0.4-0.3-0.8-0.6-1c-0.3-0.3-0.6-0.4-0.9-0.5&#10;&#9;&#9;&#9;C508.4,359.7,508.1,359.7,507.7,359.7z" id="el_xtev0u9bsTW"/>
		<path d="M515.4,367.3c0.1-1.7,0.2-3.8,0.3-6.1c0.1-1.7,0.1-3.5,0.2-5.3l0.8,0c0.2,0,0.4,0,0.7,0l-0.3,4.9l-0.2,5&#10;&#9;&#9;&#9;l0,1.5c-0.3,0-0.6,0-0.7,0C516.1,367.3,515.8,367.3,515.4,367.3z" id="el_gB49X_Yn65-"/>
		<path d="M528.9,367.3c-0.3,0-0.5,0-0.7,0c-0.2,0-0.5,0-0.7,0l0-1.6c-0.1,0.3-0.3,0.4-0.3,0.6&#10;&#9;&#9;&#9;c-0.1,0.1-0.2,0.3-0.4,0.4c-0.1,0.1-0.3,0.2-0.4,0.3c-0.2,0.1-0.3,0.2-0.5,0.2c-0.2,0.1-0.4,0.1-0.7,0.2c-0.3,0-0.6,0.1-0.9,0.1&#10;&#9;&#9;&#9;c-0.7,0-1.3-0.1-1.8-0.3c-0.5-0.2-0.8-0.5-1.1-0.9c-0.2-0.4-0.4-0.9-0.4-1.6c0-0.1,0-0.3,0-0.5c0-0.2,0-0.6,0-0.9l0.1-2.8l0-0.9&#10;&#9;&#9;&#9;c0-0.2,0-0.5,0-0.8l0.8,0c0.2,0,0.4,0,0.7,0c-0.1,1-0.2,2.1-0.2,3.2c-0.1,1.2-0.1,1.9-0.1,2.2c0,0.5,0.1,0.9,0.2,1.2&#10;&#9;&#9;&#9;s0.4,0.5,0.8,0.7c0.4,0.2,0.8,0.2,1.3,0.2c0.4,0,0.8-0.1,1.2-0.2c0.3-0.1,0.6-0.3,0.8-0.5c0.2-0.2,0.4-0.6,0.6-0.9&#10;&#9;&#9;&#9;c0.1-0.3,0.2-0.6,0.3-1.1c0-0.3,0.1-0.9,0.1-1.7c0-1,0.1-2,0.1-3.1l0.8,0c0.2,0,0.4,0,0.7,0c-0.1,1-0.2,2.5-0.3,4.6&#10;&#9;&#9;&#9;C529,364.5,528.9,365.8,528.9,367.3z" id="el_5-M-AYsO3nf"/>
		<path d="M537.2,366.2c-0.1,0.3-0.1,0.6-0.2,1.1c-0.4,0.1-0.7,0.1-0.9,0.2c-0.2,0-0.4,0-0.6,0c-0.5,0-0.9-0.1-1.2-0.2&#10;&#9;&#9;&#9;s-0.5-0.3-0.7-0.6c-0.2-0.3-0.2-0.7-0.2-1.1c0-0.1,0-0.2,0-0.3c0-0.2,0-0.7,0.1-1.6l0.2-3.8h-1.1c0-0.2,0-0.6,0.1-1h1.1&#10;&#9;&#9;&#9;c0-0.3,0.1-0.8,0.1-1.6c0.5-0.1,1-0.2,1.3-0.3c0,0.8-0.1,1.5-0.1,1.9h2.3c0,0.4,0,0.7-0.1,1H535l-0.2,4.7l0,0.4&#10;&#9;&#9;&#9;c0,0.4,0,0.7,0.1,0.9c0.1,0.2,0.2,0.4,0.4,0.4c0.2,0.1,0.4,0.1,0.6,0.1c0.1,0,0.3,0,0.5,0S536.8,366.3,537.2,366.2z" id="el_RepxjorkS2s"/>
		<path d="M540.2,367.3l0.1-2.1l0.2-3.6l0.1-2.8l0.8,0l0.8,0c-0.1,0.9-0.1,1.8-0.2,2.7c-0.1,1-0.1,2-0.1,3.1&#10;&#9;&#9;&#9;c0,1.1,0,2,0,2.6c-0.4,0-0.6,0-0.8,0C540.9,367.3,540.6,367.3,540.2,367.3z M540.6,357c0-0.5,0-0.9,0-1.2c0.3,0,0.6,0,0.8,0&#10;&#9;&#9;&#9;c0.3,0,0.6,0,0.8,0c0,0.2,0,0.6,0,1.2c-0.3,0-0.6,0-0.8,0C541.2,357,540.9,357,540.6,357z" id="el_iqpWH0hCHWO"/>
		<path d="M550,358.6c0.6,0,1.1,0.1,1.7,0.3c0.5,0.2,1,0.4,1.4,0.8c0.4,0.4,0.7,0.8,0.9,1.4c0.2,0.6,0.3,1.1,0.3,1.8&#10;&#9;&#9;&#9;c0,0.7-0.1,1.3-0.3,1.9c-0.2,0.6-0.5,1.1-0.9,1.6c-0.4,0.4-0.9,0.7-1.4,0.9s-1.2,0.3-1.8,0.3c-0.6,0-1.2-0.1-1.7-0.3&#10;&#9;&#9;&#9;c-0.5-0.2-1-0.5-1.4-0.8c-0.4-0.4-0.7-0.8-0.9-1.4c-0.2-0.6-0.3-1.1-0.3-1.7c0-0.9,0.2-1.7,0.6-2.5c0.4-0.7,0.9-1.3,1.6-1.6&#10;&#9;&#9;&#9;C548.4,358.8,549.1,358.6,550,358.6z M549.9,359.7c-0.6,0-1.1,0.1-1.6,0.4c-0.5,0.3-0.8,0.7-1.1,1.3c-0.2,0.6-0.3,1.2-0.3,1.9&#10;&#9;&#9;&#9;c0,0.6,0.1,1.1,0.3,1.6c0.2,0.5,0.5,0.9,0.9,1.1c0.4,0.3,1,0.4,1.6,0.4c0.4,0,0.8-0.1,1.2-0.2c0.4-0.1,0.7-0.4,1-0.7&#10;&#9;&#9;&#9;s0.5-0.7,0.6-1.2c0.1-0.5,0.2-1,0.2-1.5c0-0.5-0.1-1-0.2-1.4c-0.1-0.4-0.3-0.8-0.6-1c-0.3-0.3-0.6-0.4-0.9-0.5&#10;&#9;&#9;&#9;C550.6,359.7,550.3,359.7,549.9,359.7z" id="el__P7o_s3QpBv"/>
		<path d="M557.5,367.3c0.3-3.5,0.4-6.3,0.4-8.5l0.8,0c0.2,0,0.4,0,0.7,0l-0.1,1.7c0.1-0.2,0.3-0.4,0.3-0.5&#10;&#9;&#9;&#9;s0.2-0.3,0.3-0.4c0.1-0.1,0.3-0.3,0.5-0.4s0.4-0.2,0.7-0.3c0.3-0.1,0.5-0.1,0.8-0.2c0.3,0,0.5-0.1,0.8-0.1c0.5,0,0.9,0.1,1.4,0.2&#10;&#9;&#9;&#9;c0.4,0.1,0.8,0.3,1.1,0.6c0.3,0.3,0.5,0.6,0.6,0.9c0.1,0.3,0.1,0.7,0.1,1.1c0,0.1,0,0.2,0,0.4c0,0.2,0,0.5,0,0.8l-0.2,3.5&#10;&#9;&#9;&#9;c0,0.3,0,0.7,0,1.2c-0.3,0-0.5,0-0.7,0c-0.3,0-0.5,0-0.8,0c0.1-0.7,0.1-1.3,0.1-2l0.1-2c0-0.7,0.1-1.2,0.1-1.5&#10;&#9;&#9;&#9;c0-0.5-0.1-0.9-0.3-1.2c-0.2-0.3-0.4-0.5-0.8-0.7c-0.4-0.2-0.8-0.2-1.2-0.2c-0.7,0-1.2,0.2-1.7,0.5c-0.4,0.3-0.8,0.7-1,1.2&#10;&#9;&#9;&#9;c-0.2,0.4-0.3,0.9-0.3,1.7c-0.1,0.9-0.1,2.3-0.2,4.2c-0.3,0-0.6,0-0.7,0S557.9,367.3,557.5,367.3z" id="el_NZibb8fOmuy"/>
		<path d="M569.3,367.2l0-0.6c0-0.1,0-0.3-0.1-0.6c0.9,0.4,1.7,0.6,2.4,0.6c0.4,0,0.7,0,1-0.2s0.5-0.2,0.6-0.4&#10;&#9;&#9;&#9;s0.2-0.4,0.2-0.6c0-0.1,0-0.2-0.1-0.4s-0.1-0.2-0.2-0.3c-0.1-0.1-0.2-0.2-0.3-0.4c-0.1-0.1-0.4-0.4-0.9-0.7&#10;&#9;&#9;&#9;c-0.5-0.4-0.8-0.6-1-0.9s-0.4-0.4-0.6-0.6c-0.2-0.2-0.3-0.4-0.4-0.7c-0.1-0.2-0.1-0.4-0.1-0.7c0-0.4,0.1-0.7,0.3-1&#10;&#9;&#9;&#9;c0.2-0.3,0.6-0.6,1-0.8c0.4-0.2,0.9-0.2,1.5-0.2c0.6,0,1.4,0.1,2.1,0.2c0,0.4,0,0.8,0.1,1.2c-0.6-0.3-1.2-0.4-1.9-0.4&#10;&#9;&#9;&#9;c-0.3,0-0.6,0-0.9,0.1s-0.5,0.2-0.6,0.4c-0.1,0.2-0.2,0.4-0.2,0.6c0,0.1,0,0.3,0.1,0.4s0.1,0.3,0.2,0.4c0.1,0.1,0.3,0.3,0.4,0.4&#10;&#9;&#9;&#9;c0.2,0.1,0.5,0.4,1,0.8c0.5,0.4,0.8,0.7,1,0.9c0.2,0.2,0.3,0.4,0.5,0.6c0.1,0.2,0.2,0.4,0.3,0.6s0.1,0.4,0.1,0.6&#10;&#9;&#9;&#9;c0,0.4-0.1,0.8-0.3,1.1c-0.2,0.3-0.6,0.6-1,0.8c-0.5,0.2-1,0.3-1.5,0.3c-0.2,0-0.5,0-0.8,0c-0.3,0-0.6-0.1-0.8-0.1&#10;&#9;&#9;&#9;S569.6,367.2,569.3,367.2z" id="el_EXMinS194qC"/>
	</g>
</g>
<g id="el_lmSdsPGymbR">
</g>
<g id="el_HNkyTLr3qrg">
</g>
<g id="el_esya_w4J49h">
</g>
<g id="el_mw_DbZVoEBy">
</g>
<g id="el_NCPBXRMPxg1">
</g>
<g id="el_itJso0LfelQ">
</g>
<g id="el_QjkwryY4AMB">
</g>
<g id="el_mFqVnk4U95Y">
</g>
<g id="el_rTihkcak2aM">
</g>
<g id="el_QQqgn0Hzxtq">
</g>
<g id="el_PGy4p_P5r02">
</g>
<g id="el_Awf0TKUOCNA">
</g>
<g id="el_lTzmW0-9qjz">
</g>
<g id="el_vzTjiLuO3Wm">
</g>
<g id="el_aSNChSVwAmw">
</g>
</svg>